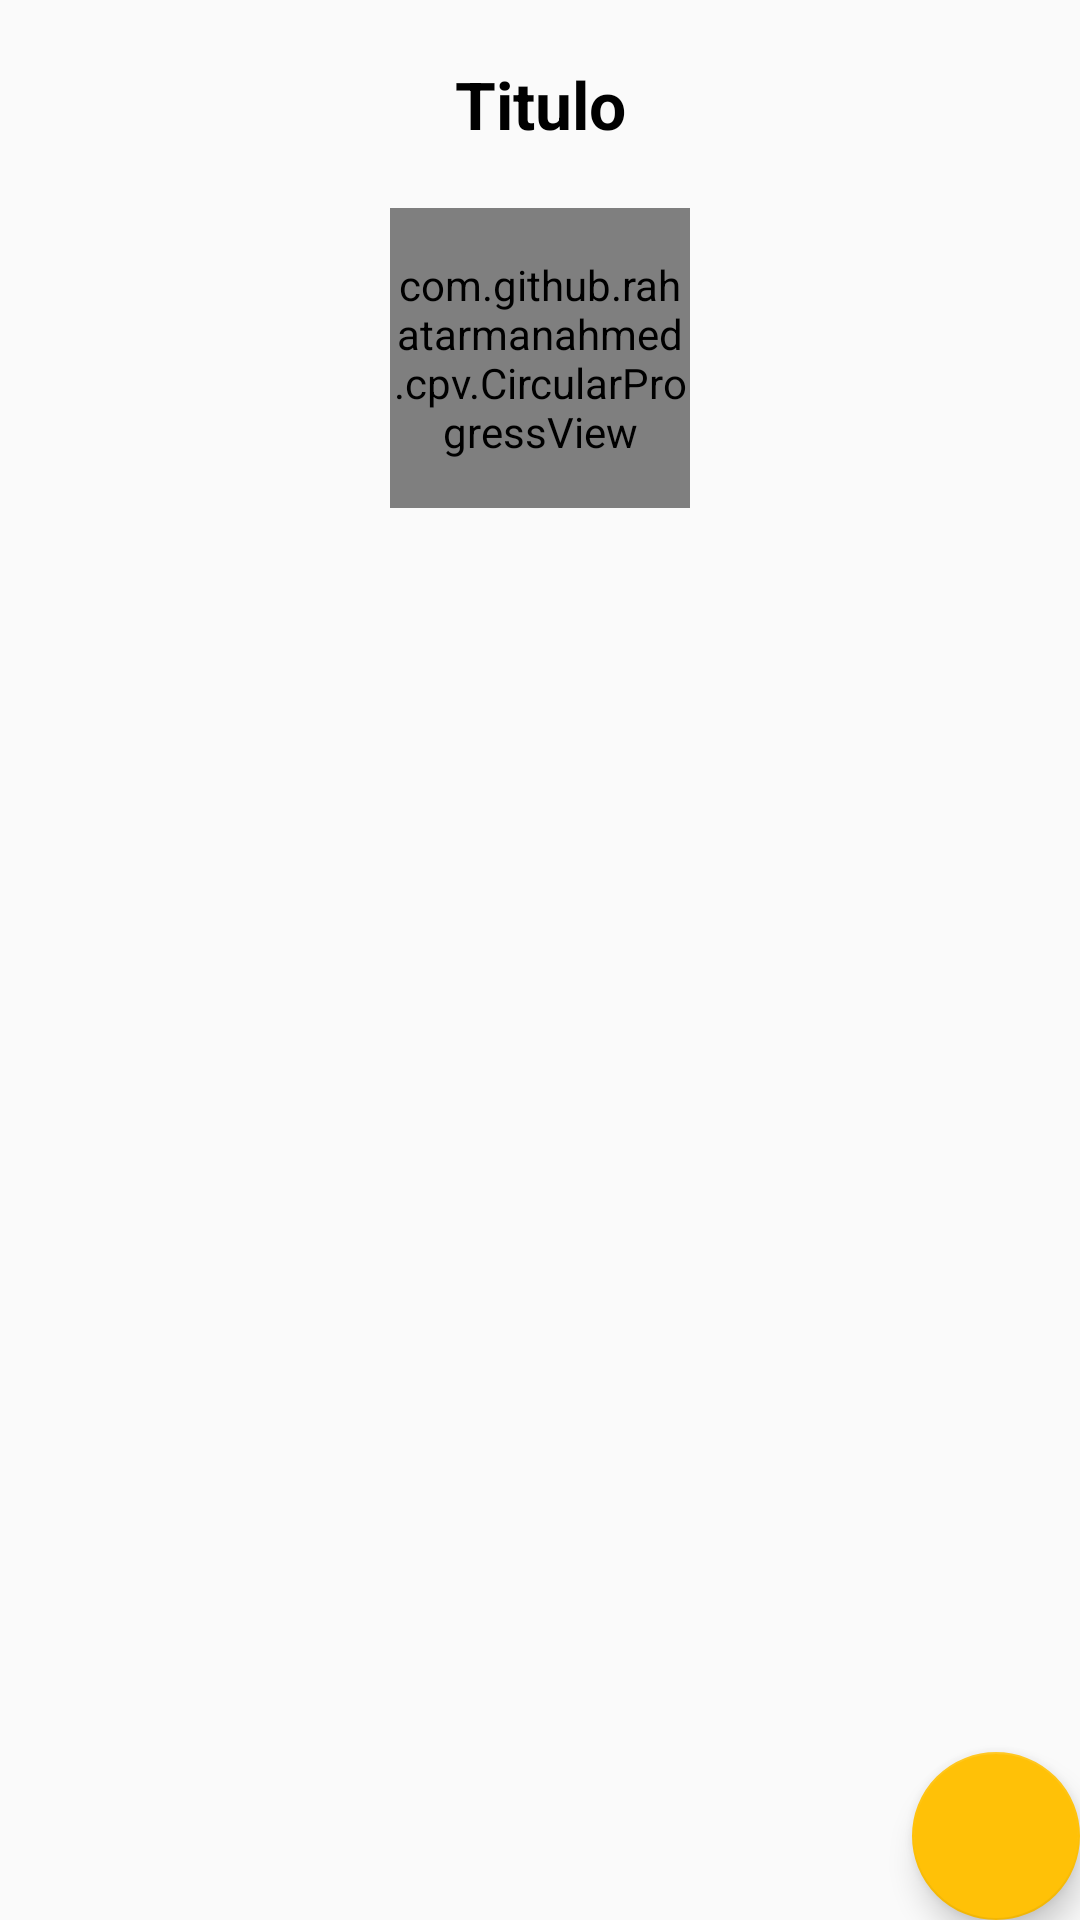

This screen was rendered from an Android layout file. Write that file and the resources it references.
<!-- AndroidManifest.xml: application theme AppTheme -->
<!-- res/layout/activity_join_taxi.xml -->
<?xml version="1.0" encoding="utf-8"?>
<android.support.design.widget.CoordinatorLayout xmlns:android="http://schemas.android.com/apk/res/android"
    xmlns:app="http://schemas.android.com/apk/res-auto"
    xmlns:tools="http://schemas.android.com/tools"
    android:layout_width="match_parent"
    android:layout_height="match_parent"
    tools:context="com.kelly.usuario.Interfaz.JoinTaxiActivity">
    <LinearLayout
        android:layout_width="match_parent"
        android:layout_height="match_parent"
        android:orientation="vertical">
        <TextView
            android:gravity="center"
            android:id="@+id/tv_tittle"
            android:layout_width="match_parent"
            android:layout_height="wrap_content"
            android:layout_margin="20dp"
            android:text="Titulo"
            android:textAppearance="@style/Base.TextAppearance.AppCompat.Large"
            android:textColor="@color/blackColor"
            android:textStyle="bold"/>
        <com.github.rahatarmanahmed.cpv.CircularProgressView
            xmlns:app="http://schemas.android.com/apk/res-auto"
            android:id="@+id/pb_loading"
            android:layout_gravity="center"
            android:layout_width="100dp"
            android:layout_height="100dp"
            app:cpv_animAutostart="true"
            app:cpv_indeterminate="true" />
        <ScrollView
            android:layout_width="match_parent"
            android:layout_height="wrap_content">
            <android.support.v7.widget.RecyclerView
                android:id="@+id/rv_taxiFree"
                android:layout_width="match_parent"
                android:layout_height="match_parent"
                android:visibility="gone">
            </android.support.v7.widget.RecyclerView>
        </ScrollView>

    </LinearLayout>
    <android.support.design.widget.FloatingActionButton
        android:id="@+id/fab_update"
        android:layout_width="wrap_content"
        android:layout_height="wrap_content"
        android:layout_gravity="bottom|end"
        android:layout_margin="@dimen/fab_margin"
        app:backgroundTint="@color/backgroundColor"
        android:src="@drawable/ic_refresh_black_24px" />
</android.support.design.widget.CoordinatorLayout>

<!-- resources referenced by this layout -->
<resources>
  <color name="backgroundColor">#FFC107</color>
  <color name="blackColor">#000000</color>
  <style name="AppTheme" parent="Theme.AppCompat.Light.DarkActionBar">
          
          <item name="colorPrimary">@color/colorPrimary</item>
          <item name="colorPrimaryDark">@color/colorPrimaryDark</item>
          <item name="colorAccent">@color/whiteColor</item>
      </style>
  <color name="colorPrimary">#FFC107</color>
  <color name="colorPrimaryDark">#303F9F</color>
  <color name="whiteColor">#FFFFFF</color>
</resources>
